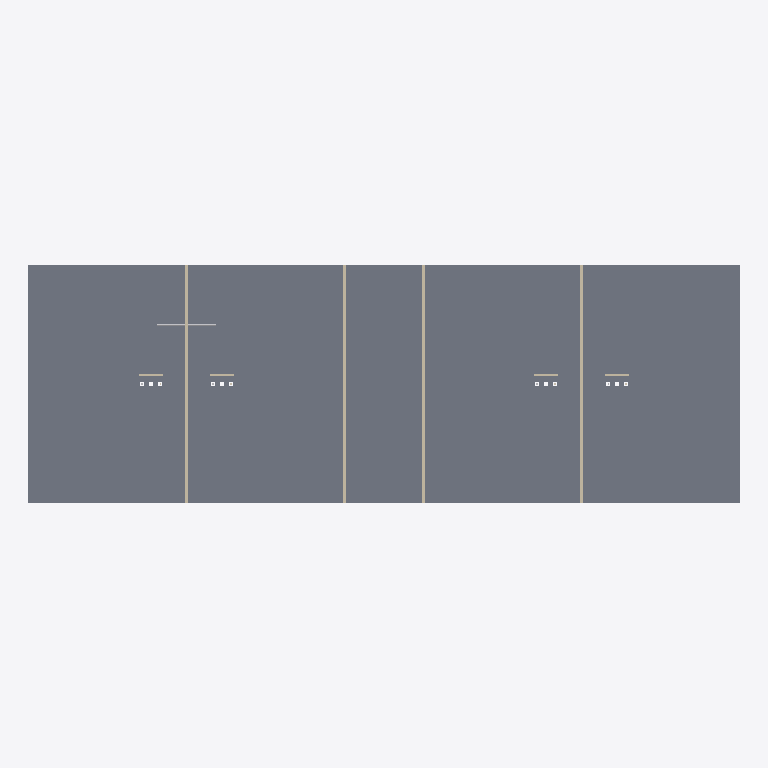
Plan cut of the same IFC building model at storey 'Stueetage' (level 0.00 m, cut at 1.40 m), seen from above with north up, elements coloured by IFC class: 8 walls (beige), 1 slab (grey), 1 other element (light grey). Cut surfaces are drawn darker.
Extent 36.0 m × 12.0 m × 12.0 m (x, y, z). Storeys (4): Kælder at -3.00 m; Stueetage at 0.00 m; 1. sal at 3.00 m; 2. sal at 6.00 m. Elements (128): 53 IfcPipeSegment, 33 IfcWall, 32 IfcCovering, 4 IfcSlab, 3 IfcCableSegment, 2 IfcCableCarrierSegment, 1 IfcDuctSegment.

HEADER;
FILE_DESCRIPTION(('ViewDefinition[DesignTransferView]'),'2;1');
FILE_NAME('/dev/null','2026-10-28T17:59:42+01:00',(''),(''),'IfcOpenShell 0.9.0.post1','IfcOpenShell 0.9.0.post1','Nobody');
FILE_SCHEMA(('IFC4'));
ENDSEC;
DATA;
#1=IFCPROJECT('2MicXVh2TCPh5tT$FUyPVe',$,'Blok C, Etageboliger (demonstration)',$,$,$,$,(#11),#6);
#13=IFCSITE('0zkVlQL9D21vsV56KWGrDH',$,'Grund',$,$,$,$,$,$,$,$,$,$,$);
#15=IFCBUILDING('1OL0XccLP3fRM14_JZsZx_',$,'Blok C (demonstration)',$,$,$,$,$,$,$,$,$);
#20=IFCBUILDINGSTOREY('3gBalisFvDTAvDQc_mb9E1',$,'Kælder',$,$,$,$,$,$,-3.0);
#22=IFCBUILDINGSTOREY('1OZ9dOne96w8DstvW6E2MG',$,'Stueetage',$,$,$,$,$,$,0.0);
#23=IFCBUILDINGSTOREY('0JKtHkiVP8J94_BMfMFqf0',$,'1. sal',$,$,$,$,$,$,3.0);
#24=IFCBUILDINGSTOREY('2Wm_62Dcz2gOCCYkd20vKN',$,'2. sal',$,$,$,$,$,$,6.0);
#42=IFCSLAB('06SsQTVdnI_giWHJkC5xDR',$,'Huldæk 220 over Kælder',$,$,#55,#44,$,.FLOOR.);
#455=IFCWALL('3QvmWQxYjIIAJO8bTeU7yA',$,'Trapperumsvæg, beton 200','rigid',$,#467,#457,$,.SOLIDWALL.);
#426=IFCWALL('3jltFvo_5PtAmb2j2Mrh7P',$,'Trapperumsvæg, beton 200','rigid',$,#438,#428,$,.SOLIDWALL.);
#513=IFCWALL('2Bl1dqQK1PDQuYJRiqvbG1',$,'Lejlighedsskel, beton 180','rigid',$,#525,#515,$,.SOLIDWALL.);
#484=IFCWALL('1ccC4qRMnI9wCMVtlQPjTi',$,'Lejlighedsskel, beton 180','rigid',$,#496,#486,$,.SOLIDWALL.);
#4283=IFCPIPESEGMENT('1YGu9fITfNKO4fpcopr7tM',$,'Faldstamme PVC-U 110x3,4 (lejlighedsskel, stue)',$,$,#4295,#4285,$,.RIGIDSEGMENT.);
#542=IFCWALL('2UuKGe_oXPHvKZl$ElB1kz',$,'Skaktvæg A1, gips på stålskelet 100','flexible',$,#554,#544,$,.PARTITIONING.);
#571=IFCWALL('1HCzI5DlfGo93mr3Sd67av',$,'Skaktvæg A2, gips på stålskelet 100','flexible',$,#583,#573,$,.PARTITIONING.);
#600=IFCWALL('3shNWUg1bHwBba1HtW$vrw',$,'Skaktvæg B1, gips på stålskelet 100','flexible',$,#612,#602,$,.PARTITIONING.);
#629=IFCWALL('1U6yuEZd1UWgfTSHBmAzbM',$,'Skaktvæg B2, gips på stålskelet 100','flexible',$,#641,#631,$,.PARTITIONING.);
ENDSEC;
